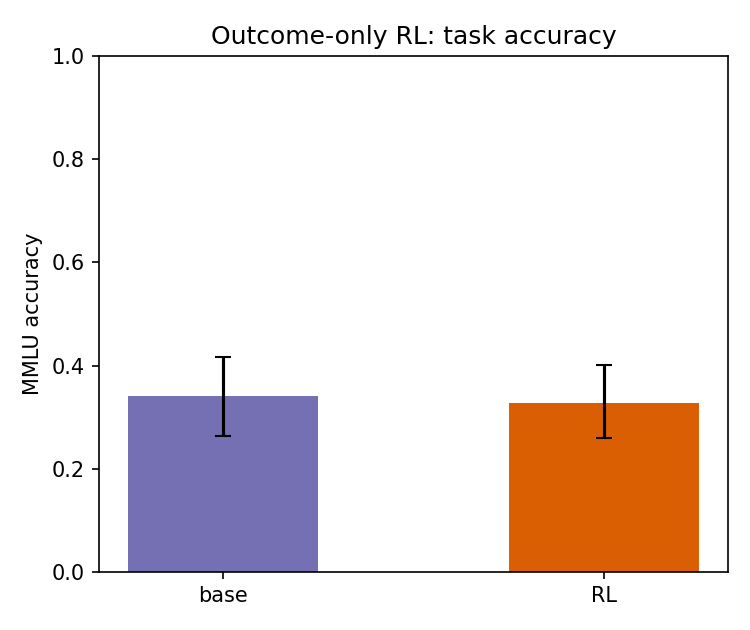

The table this chart was drawn from, first rows:
model, metric, value, n
base, accuracy, 0.3403, 144
rl, accuracy, 0.3272, 162
